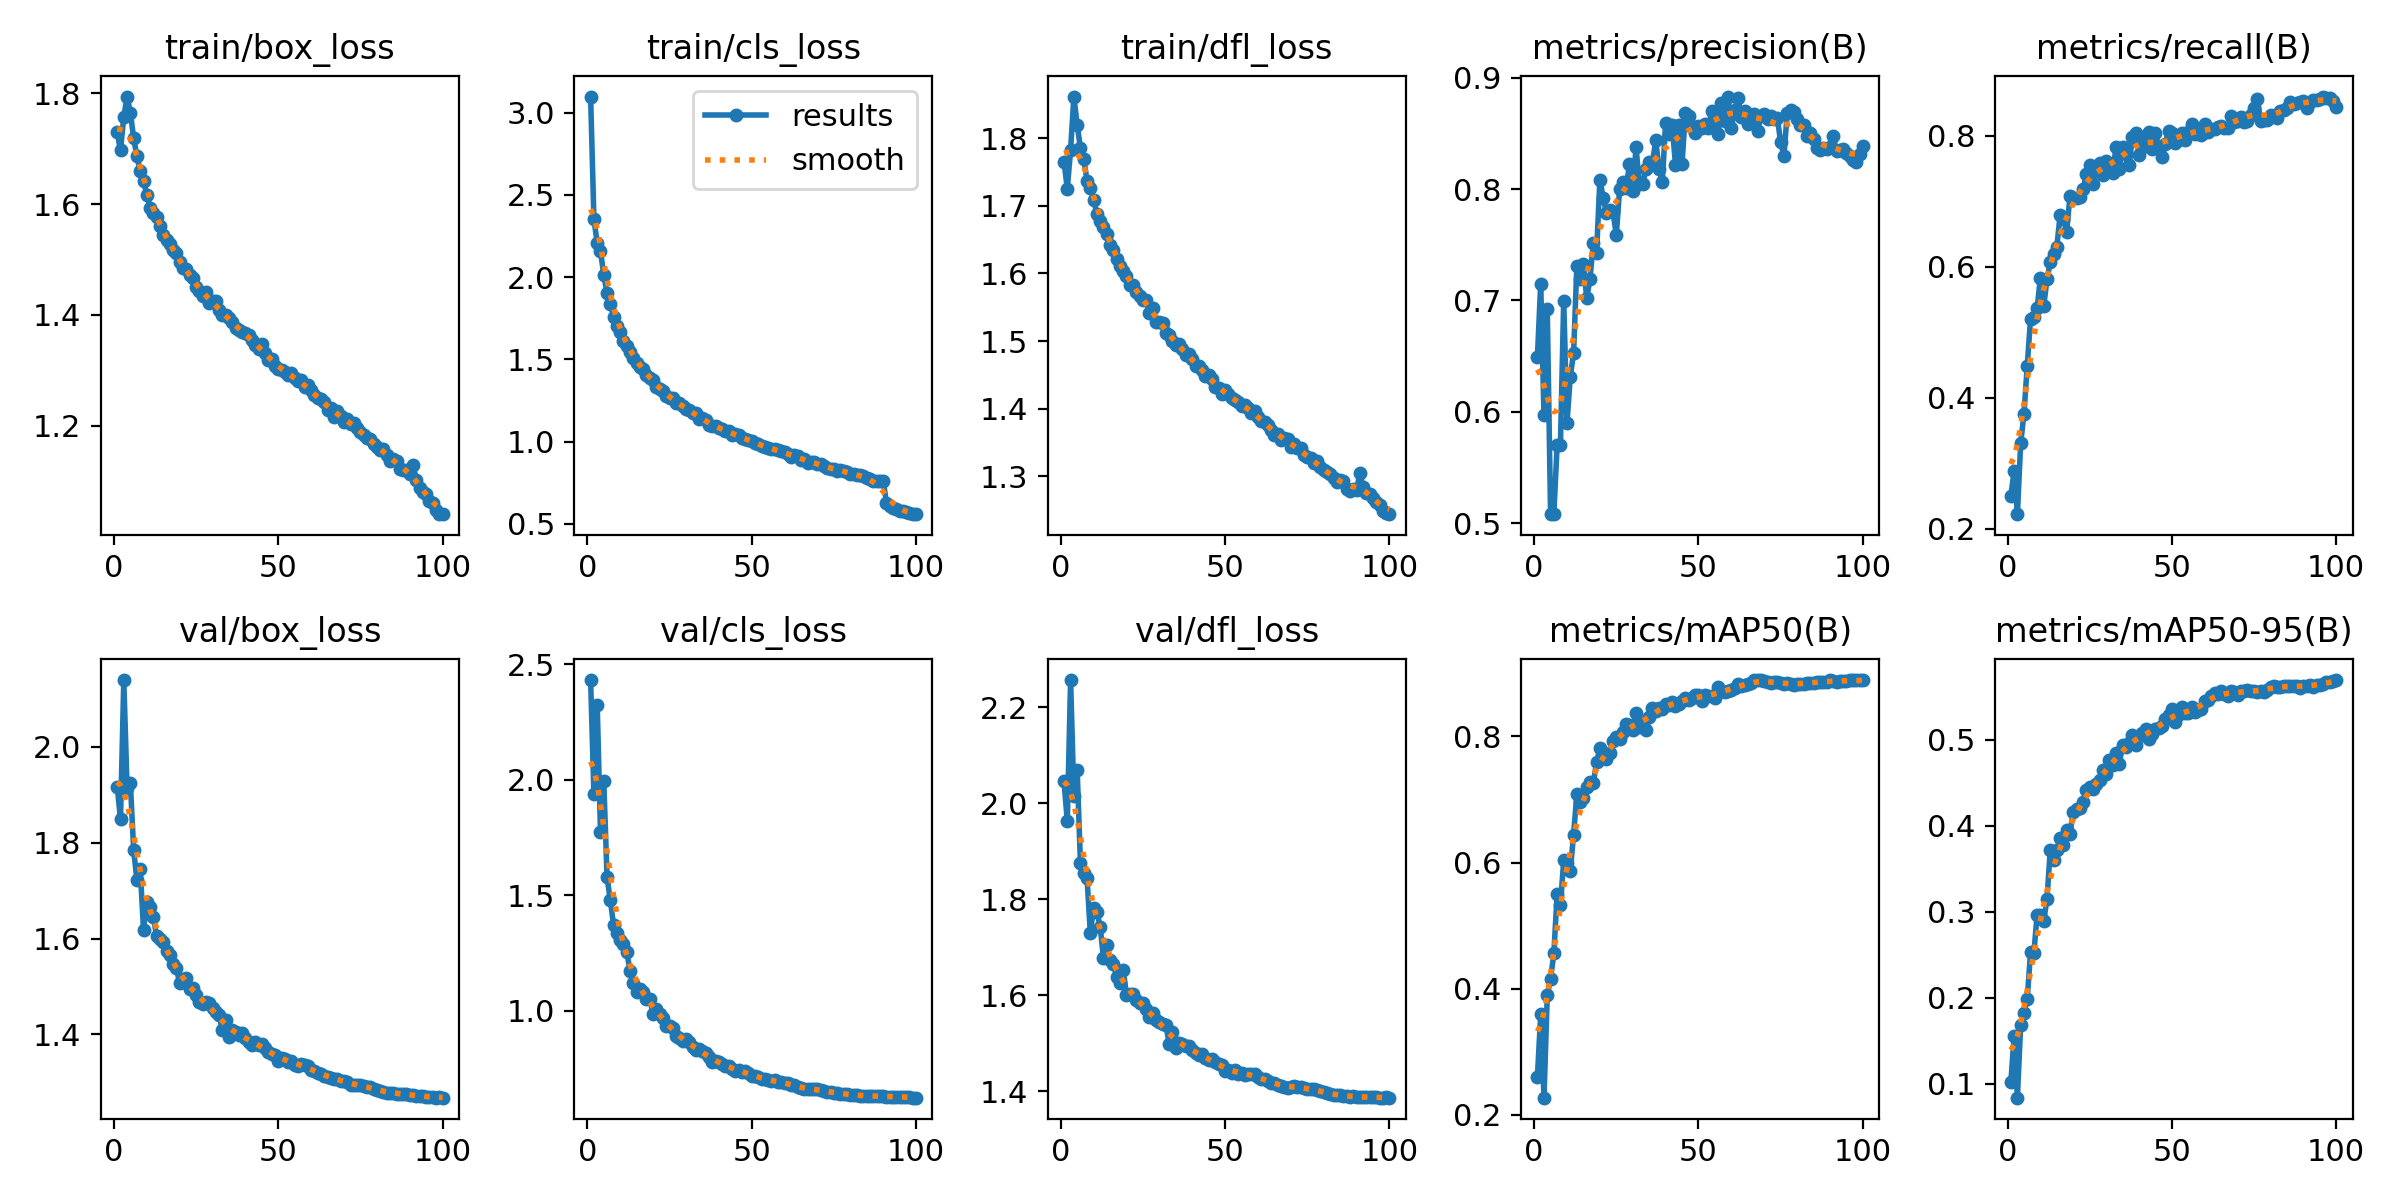

Values plotted in this chart, from the file beside it:
epoch, time, train/box_loss, train/cls_loss, train/dfl_loss, metrics/precision(B), metrics/recall(B), metrics/mAP50(B), metrics/mAP50-95(B), val/box_loss, val/cls_loss, val/dfl_loss, lr/pg0, lr/pg1, lr/pg2
1, 139.2, 1.729, 3.098, 1.765, 0.6492, 0.2494, 0.2602, 0.1018, 1.917, 2.431, 2.045, 0.003328, 0.003328, 0.003328
2, 251.1, 1.697, 2.356, 1.725, 0.715, 0.288, 0.3596, 0.1555, 1.848, 1.938, 1.962, 0.006595, 0.006595, 0.006595
3, 361, 1.757, 2.206, 1.783, 0.5968, 0.2221, 0.2272, 0.08409, 2.139, 2.325, 2.256, 0.009797, 0.009797, 0.009797
4, 470.5, 1.794, 2.159, 1.861, 0.6919, 0.3305, 0.3896, 0.1682, 1.914, 1.776, 2.015, 0.009703, 0.009703, 0.009703
5, 580.5, 1.765, 2.014, 1.82, 0.5087, 0.3752, 0.4153, 0.1826, 1.925, 1.995, 2.069, 0.009604, 0.009604, 0.009604
6, 689.7, 1.719, 1.902, 1.785, 0.5081, 0.4491, 0.456, 0.1991, 1.785, 1.577, 1.875, 0.009505, 0.009505, 0.009505
7, 799.2, 1.686, 1.837, 1.77, 0.5703, 0.5204, 0.5497, 0.2532, 1.721, 1.479, 1.856, 0.009406, 0.009406, 0.009406
8, 908.8, 1.659, 1.759, 1.737, 0.5705, 0.5225, 0.5321, 0.2517, 1.744, 1.37, 1.845, 0.009307, 0.009307, 0.009307
9, 1018, 1.641, 1.704, 1.726, 0.6997, 0.5363, 0.6033, 0.2963, 1.618, 1.338, 1.73, 0.009208, 0.009208, 0.009208
10, 1128, 1.617, 1.667, 1.709, 0.59, 0.5833, 0.5996, 0.2959, 1.677, 1.307, 1.781, 0.009109, 0.009109, 0.009109
11, 1237, 1.594, 1.61, 1.688, 0.6317, 0.5392, 0.5865, 0.2889, 1.666, 1.291, 1.773, 0.00901, 0.00901, 0.00901
12, 1347, 1.584, 1.579, 1.678, 0.6526, 0.581, 0.6443, 0.3151, 1.645, 1.255, 1.743, 0.008911, 0.008911, 0.008911
13, 1456, 1.576, 1.548, 1.669, 0.7311, 0.6066, 0.7079, 0.3714, 1.604, 1.174, 1.677, 0.008812, 0.008812, 0.008812
14, 1566, 1.561, 1.507, 1.658, 0.7194, 0.6198, 0.6956, 0.3607, 1.6, 1.121, 1.704, 0.008713, 0.008713, 0.008713
15, 1675, 1.545, 1.479, 1.642, 0.7323, 0.6308, 0.7025, 0.3721, 1.593, 1.081, 1.674, 0.008614, 0.008614, 0.008614
16, 1785, 1.534, 1.455, 1.635, 0.702, 0.6785, 0.7194, 0.3852, 1.573, 1.094, 1.665, 0.008515, 0.008515, 0.008515
17, 1895, 1.527, 1.444, 1.622, 0.7195, 0.6736, 0.7272, 0.378, 1.565, 1.08, 1.638, 0.008416, 0.008416, 0.008416
18, 2004, 1.518, 1.406, 1.61, 0.7515, 0.6537, 0.7256, 0.395, 1.548, 1.052, 1.626, 0.008317, 0.008317, 0.008317
19, 2114, 1.512, 1.385, 1.604, 0.7428, 0.7082, 0.7591, 0.3906, 1.539, 1.054, 1.653, 0.008218, 0.008218, 0.008218
20, 2224, 1.496, 1.373, 1.596, 0.8085, 0.7047, 0.7808, 0.4159, 1.506, 0.9853, 1.601, 0.008119, 0.008119, 0.008119
21, 2333, 1.485, 1.333, 1.582, 0.7924, 0.7054, 0.7737, 0.4199, 1.515, 1.007, 1.603, 0.00802, 0.00802, 0.00802
22, 2442, 1.483, 1.318, 1.583, 0.7782, 0.7061, 0.7637, 0.4204, 1.518, 0.9882, 1.603, 0.007921, 0.007921, 0.007921
23, 2552, 1.472, 1.307, 1.573, 0.7812, 0.7189, 0.7734, 0.428, 1.496, 0.9696, 1.589, 0.007822, 0.007822, 0.007822
24, 2661, 1.466, 1.278, 1.567, 0.7791, 0.7418, 0.7918, 0.4417, 1.497, 0.9332, 1.583, 0.007723, 0.007723, 0.007723
25, 2770, 1.45, 1.268, 1.561, 0.759, 0.7546, 0.7988, 0.4445, 1.482, 0.9336, 1.583, 0.007624, 0.007624, 0.007624
26, 2880, 1.443, 1.263, 1.56, 0.7996, 0.7256, 0.7962, 0.4424, 1.467, 0.9243, 1.571, 0.007525, 0.007525, 0.007525
27, 2989, 1.434, 1.233, 1.542, 0.8062, 0.7509, 0.8068, 0.4479, 1.464, 0.8915, 1.555, 0.007426, 0.007426, 0.007426
28, 3099, 1.441, 1.233, 1.549, 0.8013, 0.7589, 0.8195, 0.453, 1.468, 0.8827, 1.564, 0.007327, 0.007327, 0.007327
29, 3208, 1.421, 1.216, 1.529, 0.8222, 0.7393, 0.8183, 0.4649, 1.466, 0.8696, 1.548, 0.007228, 0.007228, 0.007228
30, 3317, 1.425, 1.201, 1.529, 0.7981, 0.7614, 0.8105, 0.46, 1.454, 0.877, 1.543, 0.007129, 0.007129, 0.007129
31, 3427, 1.425, 1.19, 1.526, 0.8376, 0.7515, 0.8364, 0.4762, 1.448, 0.8667, 1.54, 0.00703, 0.00703, 0.00703
32, 3536, 1.408, 1.173, 1.513, 0.8045, 0.743, 0.8148, 0.4702, 1.441, 0.8429, 1.537, 0.006931, 0.006931, 0.006931
33, 3645, 1.4, 1.175, 1.509, 0.8042, 0.7827, 0.8206, 0.4844, 1.408, 0.8307, 1.499, 0.006832, 0.006832, 0.006832
34, 3755, 1.4, 1.139, 1.499, 0.8181, 0.7489, 0.81, 0.4719, 1.43, 0.8333, 1.522, 0.006733, 0.006733, 0.006733
35, 3864, 1.395, 1.145, 1.495, 0.8239, 0.7831, 0.8308, 0.4938, 1.394, 0.8256, 1.489, 0.006634, 0.006634, 0.006634
36, 3974, 1.387, 1.132, 1.496, 0.8236, 0.7725, 0.8452, 0.491, 1.408, 0.8165, 1.5, 0.006535, 0.006535, 0.006535
37, 4083, 1.376, 1.098, 1.488, 0.8439, 0.7553, 0.84, 0.4959, 1.405, 0.7988, 1.498, 0.006436, 0.006436, 0.006436
38, 4193, 1.372, 1.093, 1.48, 0.8179, 0.7986, 0.8449, 0.5058, 1.4, 0.7778, 1.494, 0.006337, 0.006337, 0.006337
39, 4302, 1.369, 1.096, 1.48, 0.8062, 0.8036, 0.8437, 0.4932, 1.403, 0.7837, 1.494, 0.006238, 0.006238, 0.006238
40, 4412, 1.367, 1.083, 1.474, 0.8596, 0.7709, 0.8511, 0.5044, 1.393, 0.7786, 1.485, 0.006139, 0.006139, 0.006139
41, 4521, 1.363, 1.074, 1.464, 0.8498, 0.798, 0.85, 0.5079, 1.384, 0.7717, 1.479, 0.00604, 0.00604, 0.00604
42, 4631, 1.354, 1.065, 1.463, 0.8573, 0.7847, 0.8541, 0.5119, 1.378, 0.7597, 1.475, 0.005941, 0.005941, 0.005941
43, 4740, 1.346, 1.067, 1.457, 0.8218, 0.8064, 0.8483, 0.5009, 1.385, 0.7609, 1.478, 0.005842, 0.005842, 0.005842
44, 4849, 1.338, 1.04, 1.448, 0.8572, 0.7803, 0.8516, 0.5065, 1.379, 0.7477, 1.469, 0.005743, 0.005743, 0.005743
45, 4959, 1.347, 1.047, 1.45, 0.8228, 0.8045, 0.8567, 0.5127, 1.38, 0.7421, 1.465, 0.005644, 0.005644, 0.005644
46, 5068, 1.331, 1.039, 1.444, 0.8682, 0.7812, 0.8613, 0.514, 1.371, 0.7438, 1.467, 0.005545, 0.005545, 0.005545
47, 5178, 1.319, 1.022, 1.432, 0.8652, 0.767, 0.8581, 0.5157, 1.363, 0.7357, 1.46, 0.005446, 0.005446, 0.005446
48, 5287, 1.32, 1.019, 1.431, 0.8553, 0.7879, 0.8614, 0.524, 1.359, 0.7384, 1.457, 0.005347, 0.005347, 0.005347
49, 5396, 1.309, 1.009, 1.422, 0.85, 0.807, 0.8655, 0.529, 1.357, 0.7307, 1.454, 0.005248, 0.005248, 0.005248
50, 5505, 1.303, 1.005, 1.427, 0.8567, 0.8039, 0.8651, 0.5352, 1.344, 0.7203, 1.443, 0.005149, 0.005149, 0.005149
51, 5614, 1.302, 0.9911, 1.421, 0.8551, 0.7888, 0.8557, 0.5203, 1.35, 0.7178, 1.444, 0.00505, 0.00505, 0.00505
52, 5723, 1.297, 0.986, 1.415, 0.8587, 0.7928, 0.8649, 0.5283, 1.349, 0.7148, 1.439, 0.004951, 0.004951, 0.004951
53, 5831, 1.293, 0.9743, 1.412, 0.8545, 0.8044, 0.8647, 0.5375, 1.343, 0.7036, 1.444, 0.004852, 0.004852, 0.004852
54, 5940, 1.296, 0.9683, 1.41, 0.8699, 0.7937, 0.8644, 0.5306, 1.345, 0.7057, 1.436, 0.004753, 0.004753, 0.004753
55, 6049, 1.286, 0.9597, 1.403, 0.86, 0.8051, 0.8603, 0.5305, 1.337, 0.6999, 1.437, 0.004654, 0.004654, 0.004654
56, 6159, 1.281, 0.9569, 1.405, 0.8493, 0.8179, 0.8775, 0.5377, 1.335, 0.6968, 1.435, 0.004555, 0.004555, 0.004555
57, 6268, 1.283, 0.9543, 1.401, 0.8773, 0.8022, 0.8712, 0.5318, 1.339, 0.6996, 1.437, 0.004456, 0.004456, 0.004456
58, 6377, 1.27, 0.9462, 1.394, 0.8608, 0.8063, 0.8703, 0.534, 1.335, 0.6937, 1.436, 0.004357, 0.004357, 0.004357
59, 6486, 1.273, 0.9428, 1.397, 0.883, 0.8006, 0.872, 0.5356, 1.335, 0.6936, 1.435, 0.004258, 0.004258, 0.004258
60, 6596, 1.264, 0.9381, 1.389, 0.8547, 0.8172, 0.8732, 0.5444, 1.326, 0.689, 1.431, 0.004159, 0.004159, 0.004159
... 40 more rows
